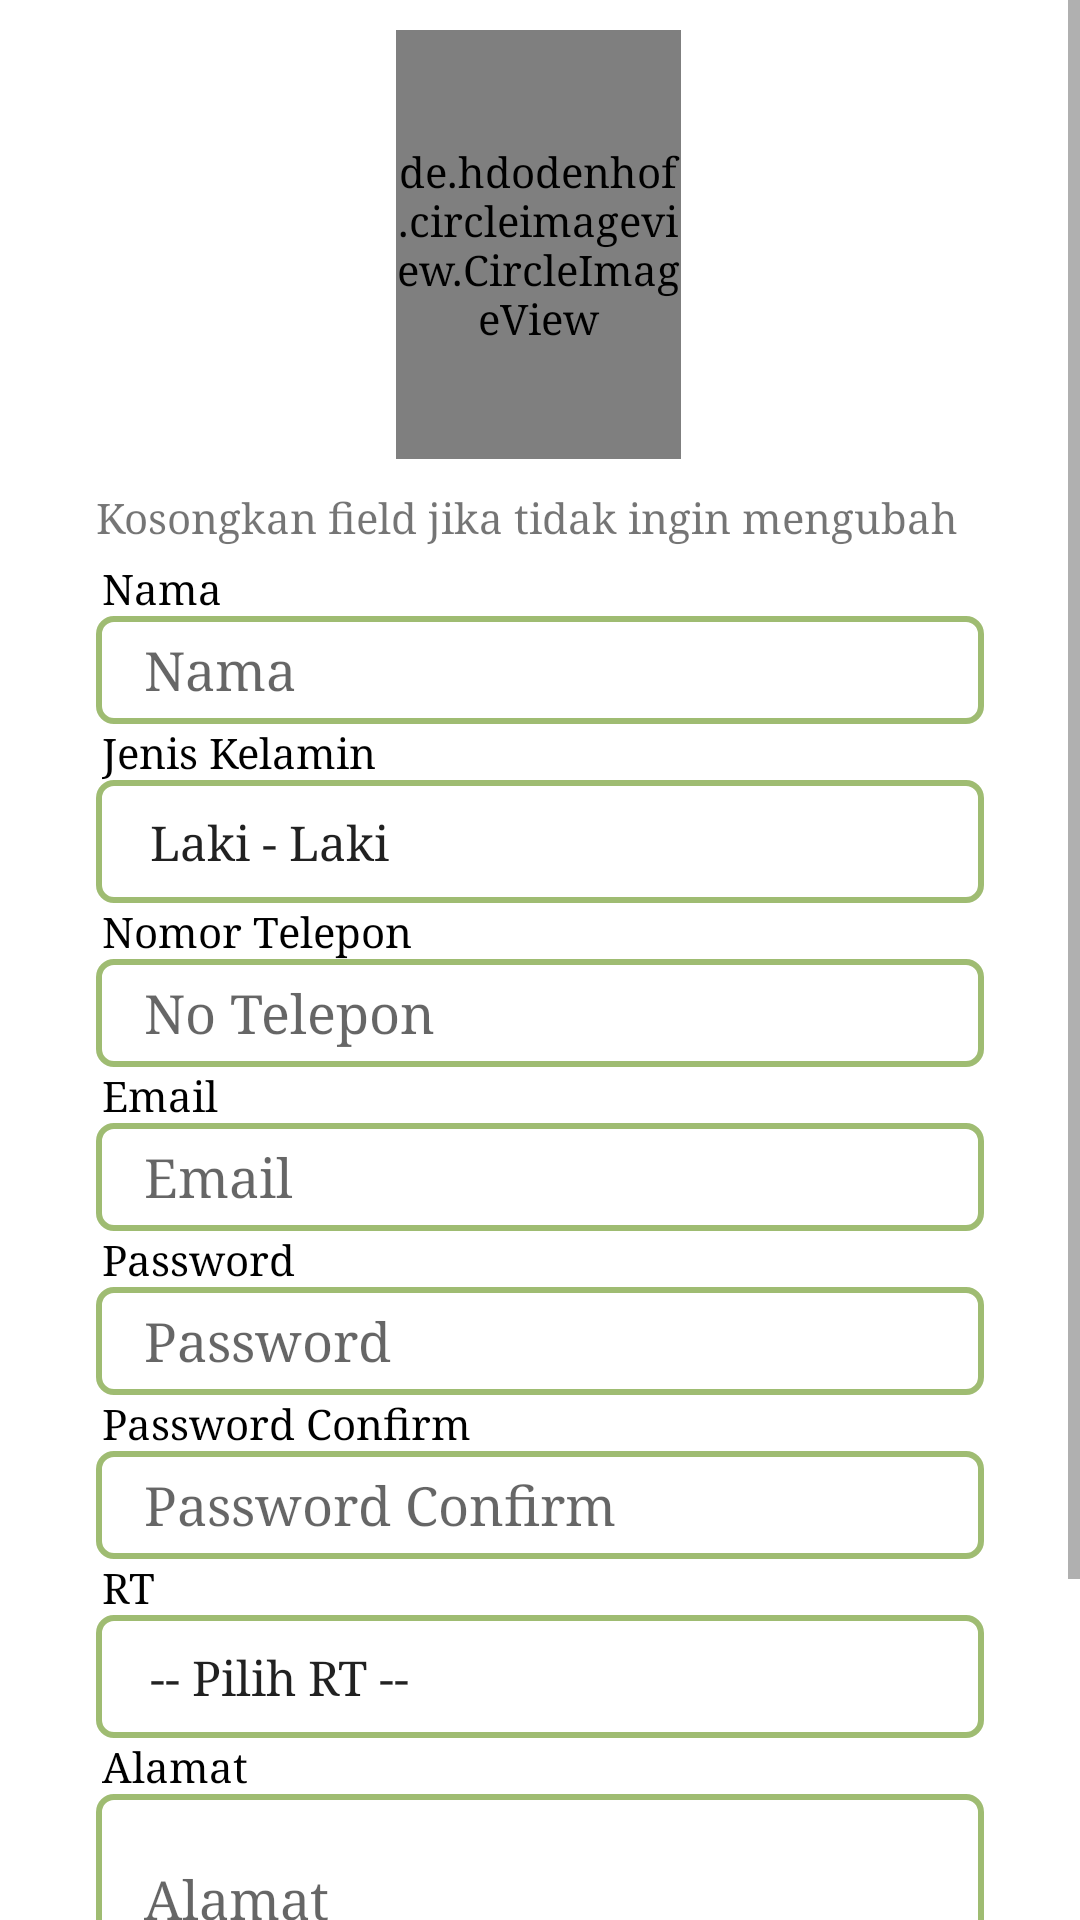

This screen was rendered from an Android layout file. Write that file and the resources it references.
<!-- AndroidManifest.xml: application theme AppTheme -->
<!-- res/layout/activity_edit_profil.xml -->
<?xml version="1.0" encoding="utf-8"?>
<ScrollView
    xmlns:android="http://schemas.android.com/apk/res/android"
    xmlns:tools="http://schemas.android.com/tools"
    xmlns:app="http://schemas.android.com/apk/res-auto"
    android:layout_width="match_parent"
    android:layout_height="match_parent"
    android:background="@android:color/white"
    tools:context=".user.EditProfilActivity">

    <RelativeLayout
        app:srcCompat="@drawable/background"
        android:layout_width="match_parent"
        android:layout_height="wrap_content"
        android:orientation="vertical"
        android:paddingTop="10dp"
        android:paddingLeft="32dp"
        android:paddingRight="32dp"
        android:paddingBottom="32dp"
        tools:targetApi="o">

        <LinearLayout
            android:layout_width="match_parent"
            android:layout_height="match_parent"
            android:layout_centerHorizontal="true"
            android:orientation="vertical">

            <RelativeLayout
                android:layout_width="match_parent"
                android:layout_height="143dp">

                <de.hdodenhof.circleimageview.CircleImageView
                    android:id="@+id/img_profil_user"
                    android:layout_width="120dp"
                    android:layout_height="120dp"
                    android:scaleType="centerCrop"
                    app:civ_border_color="@color/colorFontTitle"
                    app:civ_border_width="1dp"
                    android:layout_alignParentStart="true"
                    android:layout_alignParentLeft="true"
                    android:layout_alignParentTop="true"
                    android:layout_alignParentEnd="true"
                    android:layout_alignParentRight="true"
                    android:layout_alignParentBottom="true"
                    android:layout_marginStart="100dp"
                    android:layout_marginLeft="100dp"
                    android:layout_marginTop="0dp"
                    android:layout_marginEnd="101dp"
                    android:layout_marginRight="101dp"
                    android:layout_marginBottom="0dp"/>

                <ImageView
                    android:id="@+id/btn_img_profil"
                    android:layout_width="wrap_content"
                    android:layout_height="wrap_content"
                    android:layout_alignEnd="@+id/img_profil_user"
                    android:layout_alignRight="@+id/img_profil_user"
                    android:layout_alignParentBottom="true"
                    android:layout_marginEnd="0dp"
                    android:layout_marginRight="0dp"
                    android:layout_marginBottom="1dp"
                    android:background="@drawable/ic_baseline_photo_camera_24" />

            </RelativeLayout>

            <TextView
                android:id="@+id/textView4"
                android:layout_width="match_parent"
                android:layout_height="wrap_content"
                android:layout_marginTop="10dp"
                android:text="Kosongkan field jika tidak ingin mengubah" />

            <TextView
                android:layout_width="match_parent"
                android:layout_height="match_parent"
                android:layout_marginTop="5dp"
                android:paddingHorizontal="2dp"
                android:text="Nama"
                android:textColor="@android:color/black" />

            <EditText
                android:id="@+id/it_nama_p"
                android:layout_width="match_parent"
                android:layout_height="@dimen/height_edit_text"
                android:background="@drawable/background_text"
                android:hint="Nama"
                android:inputType="textPersonName"
                android:paddingHorizontal="16dp"
                tools:targetApi="o" />

            <TextView
                android:id="@+id/lbl_it_gender"
                android:layout_width="match_parent"
                android:layout_height="match_parent"
                android:paddingHorizontal="2dp"
                android:textColor="@android:color/black"
                android:text="Jenis Kelamin"/>

            <Spinner
                android:padding="10dp"
                android:id="@+id/it_sex_p"
                android:entries="@array/jenis_kelamin"
                android:background="@drawable/background_text"
                android:hint="Jenis Kelamin"
                android:layout_width="match_parent"
                android:layout_height="wrap_content"/>

            <TextView
                android:layout_width="match_parent"
                android:layout_height="match_parent"
                android:paddingHorizontal="2dp"
                android:textColor="@android:color/black"
                android:text="Nomor Telepon"/>

            <EditText
                android:id="@+id/it_nope_p"
                android:layout_width="match_parent"
                android:layout_height="@dimen/height_edit_text"
                android:background="@drawable/background_text"
                android:hint="No Telepon"
                android:inputType="number"
                android:paddingHorizontal="16dp"
                tools:targetApi="o" />

            <TextView
                android:layout_width="match_parent"
                android:layout_height="match_parent"
                android:paddingHorizontal="2dp"
                android:textColor="@android:color/black"
                android:text="Email"/>

            <EditText
                android:id="@+id/it_email_p"
                android:layout_width="match_parent"
                android:layout_height="@dimen/height_edit_text"
                android:background="@drawable/background_text"
                android:editable="false"
                android:hint="Email"
                android:inputType="textEmailAddress"
                android:paddingHorizontal="16dp"
                tools:targetApi="o" />

            <TextView
                android:layout_width="match_parent"
                android:layout_height="match_parent"
                android:paddingHorizontal="2dp"
                android:textColor="@android:color/black"
                android:text="Password"/>

            <EditText
                android:id="@+id/it_password_p"
                android:layout_width="match_parent"
                android:layout_height="@dimen/height_edit_text"
                android:background="@drawable/background_text"
                android:hint="Password"
                android:inputType="textPassword"
                android:paddingHorizontal="16dp"
                tools:targetApi="o" />

            <TextView
                android:layout_width="match_parent"
                android:layout_height="match_parent"
                android:paddingHorizontal="2dp"
                android:textColor="@android:color/black"
                android:text="Password Confirm"/>

            <EditText
                android:id="@+id/it_password_confirm_p"
                android:layout_width="match_parent"
                android:layout_height="@dimen/height_edit_text"
                android:background="@drawable/background_text"
                android:hint="Password Confirm"
                android:inputType="textPassword"
                android:paddingHorizontal="16dp"
                tools:targetApi="o" />

            <TextView
                android:id="@+id/lbl_it_rt"
                android:layout_width="match_parent"
                android:layout_height="match_parent"
                android:paddingHorizontal="2dp"
                android:textColor="@android:color/black"
                android:text="RT"/>

            <Spinner
                android:id="@+id/it_rt_p"
                android:layout_width="match_parent"
                android:layout_height="wrap_content"
                android:entries="@array/rt_list"
                android:background="@drawable/background_text"
                android:padding="10dp" />

            <TextView
                android:id="@+id/lbl_it_address"
                android:layout_width="match_parent"
                android:layout_height="match_parent"
                android:paddingHorizontal="2dp"
                android:textColor="@android:color/black"
                android:text="Alamat"/>

            <EditText
                android:id="@+id/it_address_p"
                android:layout_width="match_parent"
                android:layout_height="70dp"
                android:background="@drawable/background_text"
                android:hint="Alamat"
                android:inputType="text|textMultiLine"
                android:paddingHorizontal="16dp"
                android:minLines="3"
                android:scrollbarAlwaysDrawVerticalTrack="true"
                android:scrollbars="vertical"
                tools:targetApi="o" />

            <Button
                android:id="@+id/btn_edit_profile"
                android:layout_width="match_parent"
                android:layout_height="match_parent"
                android:layout_marginTop="30dp"
                android:background="@drawable/background_button"
                android:text="Update Profil"
                android:textAllCaps="false"
                android:textColor="@android:color/black"
                android:textSize="18sp" />

        </LinearLayout>

    </RelativeLayout>

</ScrollView>
<!-- resources referenced by this layout -->
<resources>
  <string-array name="jenis_kelamin">
          <item>Laki - Laki</item>
          <item>Perempuan</item>
  
      </string-array>
  <string-array name="rt_list">
          <item>-- Pilih RT --</item>
          <item>01</item>
          <item>02</item>
          <item>03</item>
          <item>04</item>
          <item>05</item>
          <item>06</item>
          <item>07</item>
          <item>08</item>
          <item>09</item>
          <item>10</item>
          <item>11</item>
          <item>12</item>
          <item>13</item>
          <item>14</item>
      </string-array>
  <color name="colorFontTitle">#737373</color>
  <dimen name="height_edit_text">36dp</dimen>
  <!-- drawable background_text (drawable) -->
  <?xml version="1.0" encoding="UTF-8"?>
  <shape xmlns:android="http://schemas.android.com/apk/res/android">
      <corners android:radius="5dp"/>
      <solid android:color="#ffffff"/>
      <stroke android:color="@color/colorPrimary"
          android:width="2dp"/>
      <padding android:left="0dp" android:top="0dp" android:right="0dp" android:bottom="0dp" />
  </shape>
  <style name="AppTheme" parent="Theme.MaterialComponents.Light">
          
          <item name="colorPrimary">@color/colorPrimary</item>
          <item name="colorPrimaryDark">@color/colorPrimaryDark</item>
          <item name="colorAccent">@color/colorAccent</item>
          <item name="android:typeface">serif</item>
      </style>
  <color name="colorPrimary">#9FBC72</color>
  <color name="colorPrimaryDark">#6A9923</color>
  <color name="colorAccent">#6B9B22</color>
</resources>
